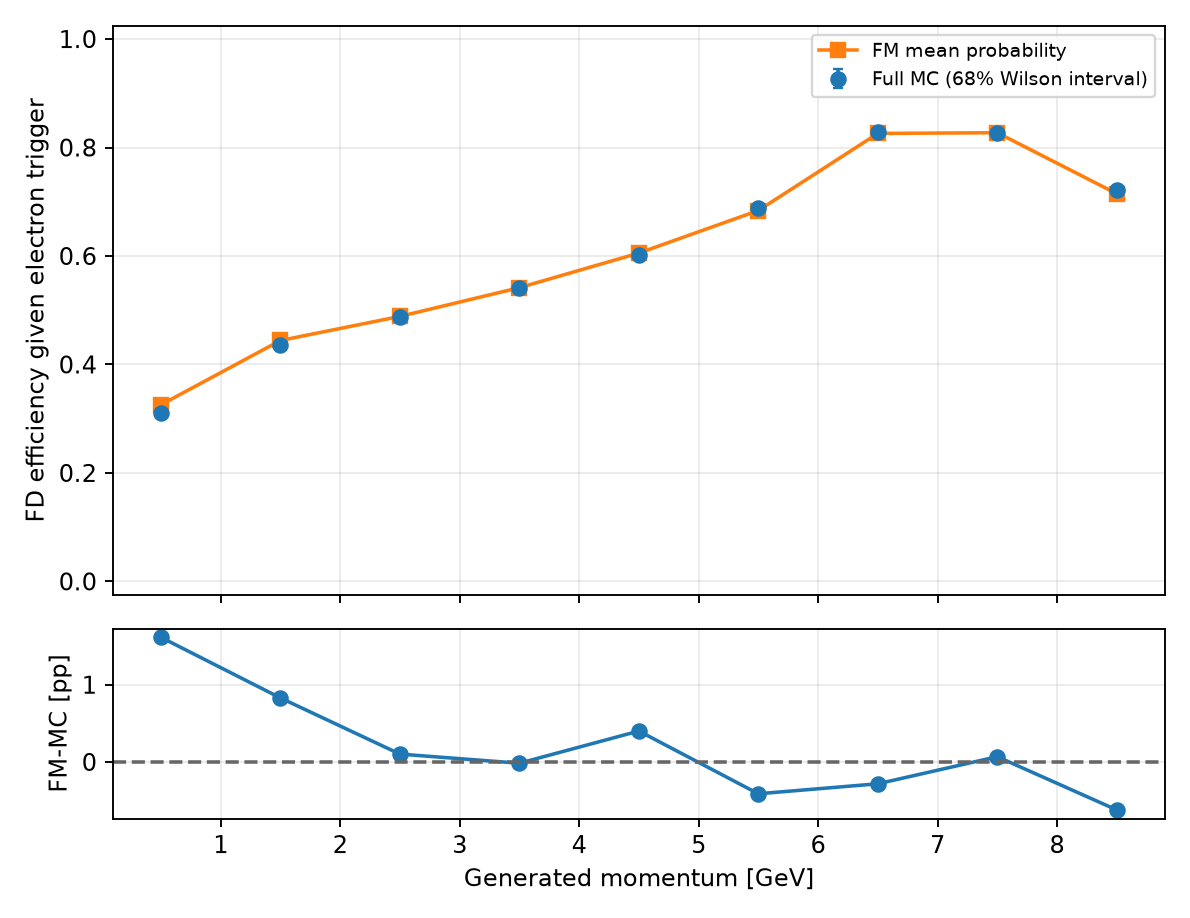

The table this chart was drawn from, first rows:
variable, bin_index, low, high, upper_edge_inclusive, n, successes, eligible, observed_efficiency, fm_mean_probability, wilson_low, wilson_high, signed_difference_fm_minus_data, absolute_difference
gen_p, 0, 0.0, 1.0, False, 39577, 12256, True, 0.3097, 0.3258, 0.3074, 0.312, 0.01614, 0.01614
gen_p, 1, 1.0, 2.0, False, 50342, 21946, True, 0.4359, 0.4442, 0.4337, 0.4381, 0.008286, 0.008286
gen_p, 2, 2.0, 3.0, False, 43846, 21379, True, 0.4876, 0.4886, 0.4852, 0.49, 0.001016, 0.001016
gen_p, 3, 3.0, 4.0, False, 36921, 20002, True, 0.5418, 0.5416, 0.5392, 0.5443, -0.0001638, 0.0001638
gen_p, 4, 4.0, 5.0, False, 29745, 17888, True, 0.6014, 0.6054, 0.5985, 0.6042, 0.004002, 0.004002
gen_p, 5, 5.0, 6.0, False, 21579, 14846, True, 0.688, 0.6839, 0.6848, 0.6911, -0.004121, 0.004121
gen_p, 6, 6.0, 7.0, False, 14439, 11967, True, 0.8288, 0.826, 0.8256, 0.8319, -0.002828, 0.002828
gen_p, 7, 7.0, 8.0, False, 8129, 6720, True, 0.8267, 0.8274, 0.8224, 0.8308, 0.0006816, 0.0006816
gen_p, 8, 8.0, 9.0, False, 2829, 2040, True, 0.7211, 0.7149, 0.7126, 0.7295, -0.006212, 0.006212
gen_p, 9, 9.0, 11.0, True, 0, 0, False, , , , , , 
